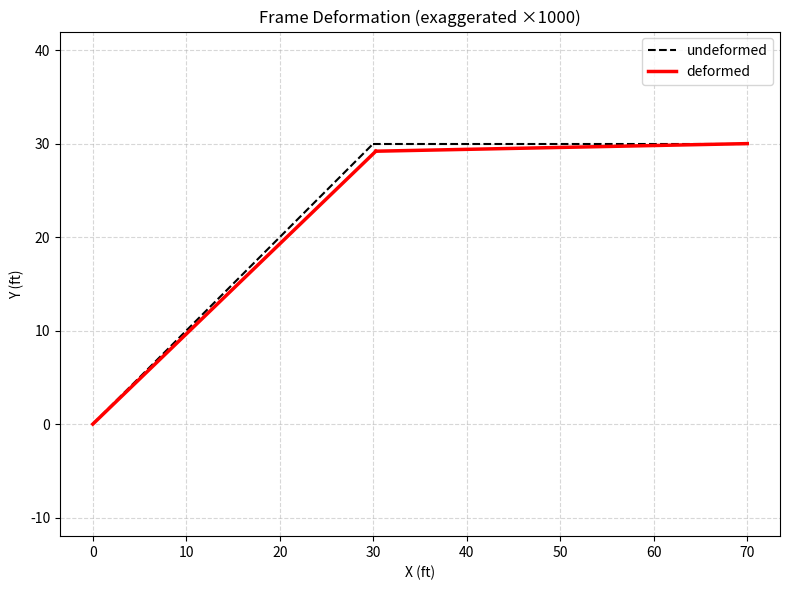

This figure's Python source:
import numpy as np
import matplotlib.pyplot as plt

# -------------------- User/problem data --------------------
coords_ft = np.array([
    [0.0, 0.0],    # node 0 (fixed)
    [30.0, 30.0],  # node 1 (knee)
    [70.0, 30.0]   # node 2 (fixed)
])
coords_in = coords_ft * 12.0  # convert ft → in

connectivity = np.array([
    [0, 1],  # element 0 (diagonal)
    [1, 2]   # element 1 (horizontal)
])

E = 30e6        # psi
A = 100.0       # in^2
I = 1000.0      # in^4

supports = np.array([
    [1, 1, 1],  # node 0 fixed
    [0, 0, 0],  # node 1 free
    [1, 1, 1]   # node 2 fixed
], dtype=int)

# Distributed load on element 1 (horizontal beam): 1 kip/ft downward
w_kip_per_ft = 1.0
w_lb_per_in = (w_kip_per_ft * 1000.0) / 12.0  # lb/in (positive downward)

# -------------------- FE helpers --------------------
def length_cos_sin(x1, y1, x2, y2):
    L = np.hypot(x2 - x1, y2 - y1)
    c = (x2 - x1) / L
    s = (y2 - y1) / L
    return L, c, s

def ke_local_frame(E, A, I, L):
    k = np.zeros((6,6))
    EA, EI = E*A, E*I
    k[0,0] = EA/L; k[0,3] = -EA/L
    k[3,0] = -EA/L; k[3,3] = EA/L
    k[1,1] = 12*EI/L**3; k[1,2] = 6*EI/L**2; k[1,4] = -12*EI/L**3; k[1,5] = 6*EI/L**2
    k[2,1] = 6*EI/L**2; k[2,2] = 4*EI/L; k[2,4] = -6*EI/L**2; k[2,5] = 2*EI/L
    k[4,1] = -12*EI/L**3; k[4,2] = -6*EI/L**2; k[4,4] = 12*EI/L**3; k[4,5] = -6*EI/L**2
    k[5,1] = 6*EI/L**2; k[5,2] = 2*EI/L; k[5,4] = -6*EI/L**2; k[5,5] = 4*EI/L
    return k

def T_global_to_local(c, s):
    R = np.array([[ c,  s, 0],
                  [-s,  c, 0],
                  [ 0,  0, 1]])
    T = np.zeros((6,6))
    T[:3,:3] = R
    T[3:,3:] = R
    return T

def fe_local_consistent(q_local, L):
    return q_local * L / 2.0 * np.array([0.0, 1.0, L/6.0, 0.0, 1.0, -L/6.0])

# -------------------- Assembly --------------------
Nnodes = len(coords_in)
ndofs = 3 * Nnodes
KG = np.zeros((ndofs, ndofs))
F = np.zeros(ndofs)

element_data = []
for e,(n1,n2) in enumerate(connectivity):
    x1,y1 = coords_in[n1]; x2,y2 = coords_in[n2]
    L, c, s = length_cos_sin(x1,y1,x2,y2)
    Kl = ke_local_frame(E,A,I,L)
    T = T_global_to_local(c,s)
    Kg = T.T @ Kl @ T
    dofs = [3*n1,3*n1+1,3*n1+2,3*n2,3*n2+1,3*n2+2]
    KG[np.ix_(dofs,dofs)] += Kg

    if e == 1:  # horizontal element load
        q_local = -w_lb_per_in
        fe_local = fe_local_consistent(q_local, L)
    else:
        fe_local = np.zeros(6)
    element_data.append((Kl, T, dofs, L, fe_local))

    if np.any(fe_local):
        F[np.ix_(dofs)] += T.T @ fe_local

# -------------------- Apply BCs & Solve --------------------
KT, FT = KG.copy(), F.copy()
node_dof = np.arange(ndofs).reshape(Nnodes,3)
for n in range(Nnodes):
    for k in range(3):
        if supports[n,k]:
            d = node_dof[n,k]
            KT[d,:] = 0; KT[:,d] = 0; KT[d,d] = 1
            FT[d] = 0

U = np.linalg.solve(KT, FT)
Reac = KG @ U - F

# -------------------- Element Internals --------------------
def to_kip(lb): return lb / 1000.0
def to_kip_in(lb_in): return lb_in / 1000.0

print("\nNODAL DISPLACEMENTS (in):")
for n in range(Nnodes):
    ux, uy, th = U[3*n:3*n+3]
    print(f" Node {n}: ux={ux:.6e}, uy={uy:.6e}, theta={th:.6e}")

print("\nREACTIONS (kip, kip·in):")
for n in range(Nnodes):
    Fx, Fy, M = Reac[3*n:3*n+3]
    print(f" Node {n}: Fx={to_kip(Fx):8.4f}, Fy={to_kip(Fy):8.4f}, M={to_kip_in(M):8.4f}")

print("\nELEMENT INTERNAL FORCES (local coords, kip / kip·in):")
for e,(Kl,T,dofs,L,fe_local) in enumerate(element_data):
    u_local = T @ U[dofs]
    f_local = Kl @ u_local - fe_local
    Fx1,Fy1,M1,Fx2,Fy2,M2 = f_local
    print(f" Element {e}: L={L/12:.2f} ft")
    print(f"  End1: Fx={to_kip(Fx1):.3f}, Fy={to_kip(Fy1):.3f}, M={to_kip_in(M1):.3f}")
    print(f"  End2: Fx={to_kip(Fx2):.3f}, Fy={to_kip(Fy2):.3f}, M={to_kip_in(M2):.3f}")

# -------------------- Plot undeformed vs deformed --------------------
scale = 1000  # exaggeration factor for clarity
coords_def = coords_in.copy()
for n in range(Nnodes):
    ux, uy = U[3*n], U[3*n+1]
    coords_def[n] += np.array([ux, uy]) * scale

plt.figure(figsize=(8,6))
for e,(n1,n2) in enumerate(connectivity):
    # undeformed
    plt.plot([coords_in[n1,0]/12, coords_in[n2,0]/12],
             [coords_in[n1,1]/12, coords_in[n2,1]/12],
             'k--', lw=1.5, label='undeformed' if e==0 else "")
    # deformed
    plt.plot([coords_def[n1,0]/12, coords_def[n2,0]/12],
             [coords_def[n1,1]/12, coords_def[n2,1]/12],
             'r-', lw=2.5, label='deformed' if e==0 else "")

plt.xlabel("X (ft)")
plt.ylabel("Y (ft)")
plt.title("Frame Deformation (exaggerated ×{:.0f})".format(scale))
plt.axis('equal')
plt.grid(True, linestyle='--', alpha=0.5)
plt.legend()
plt.tight_layout()
plt.show()

